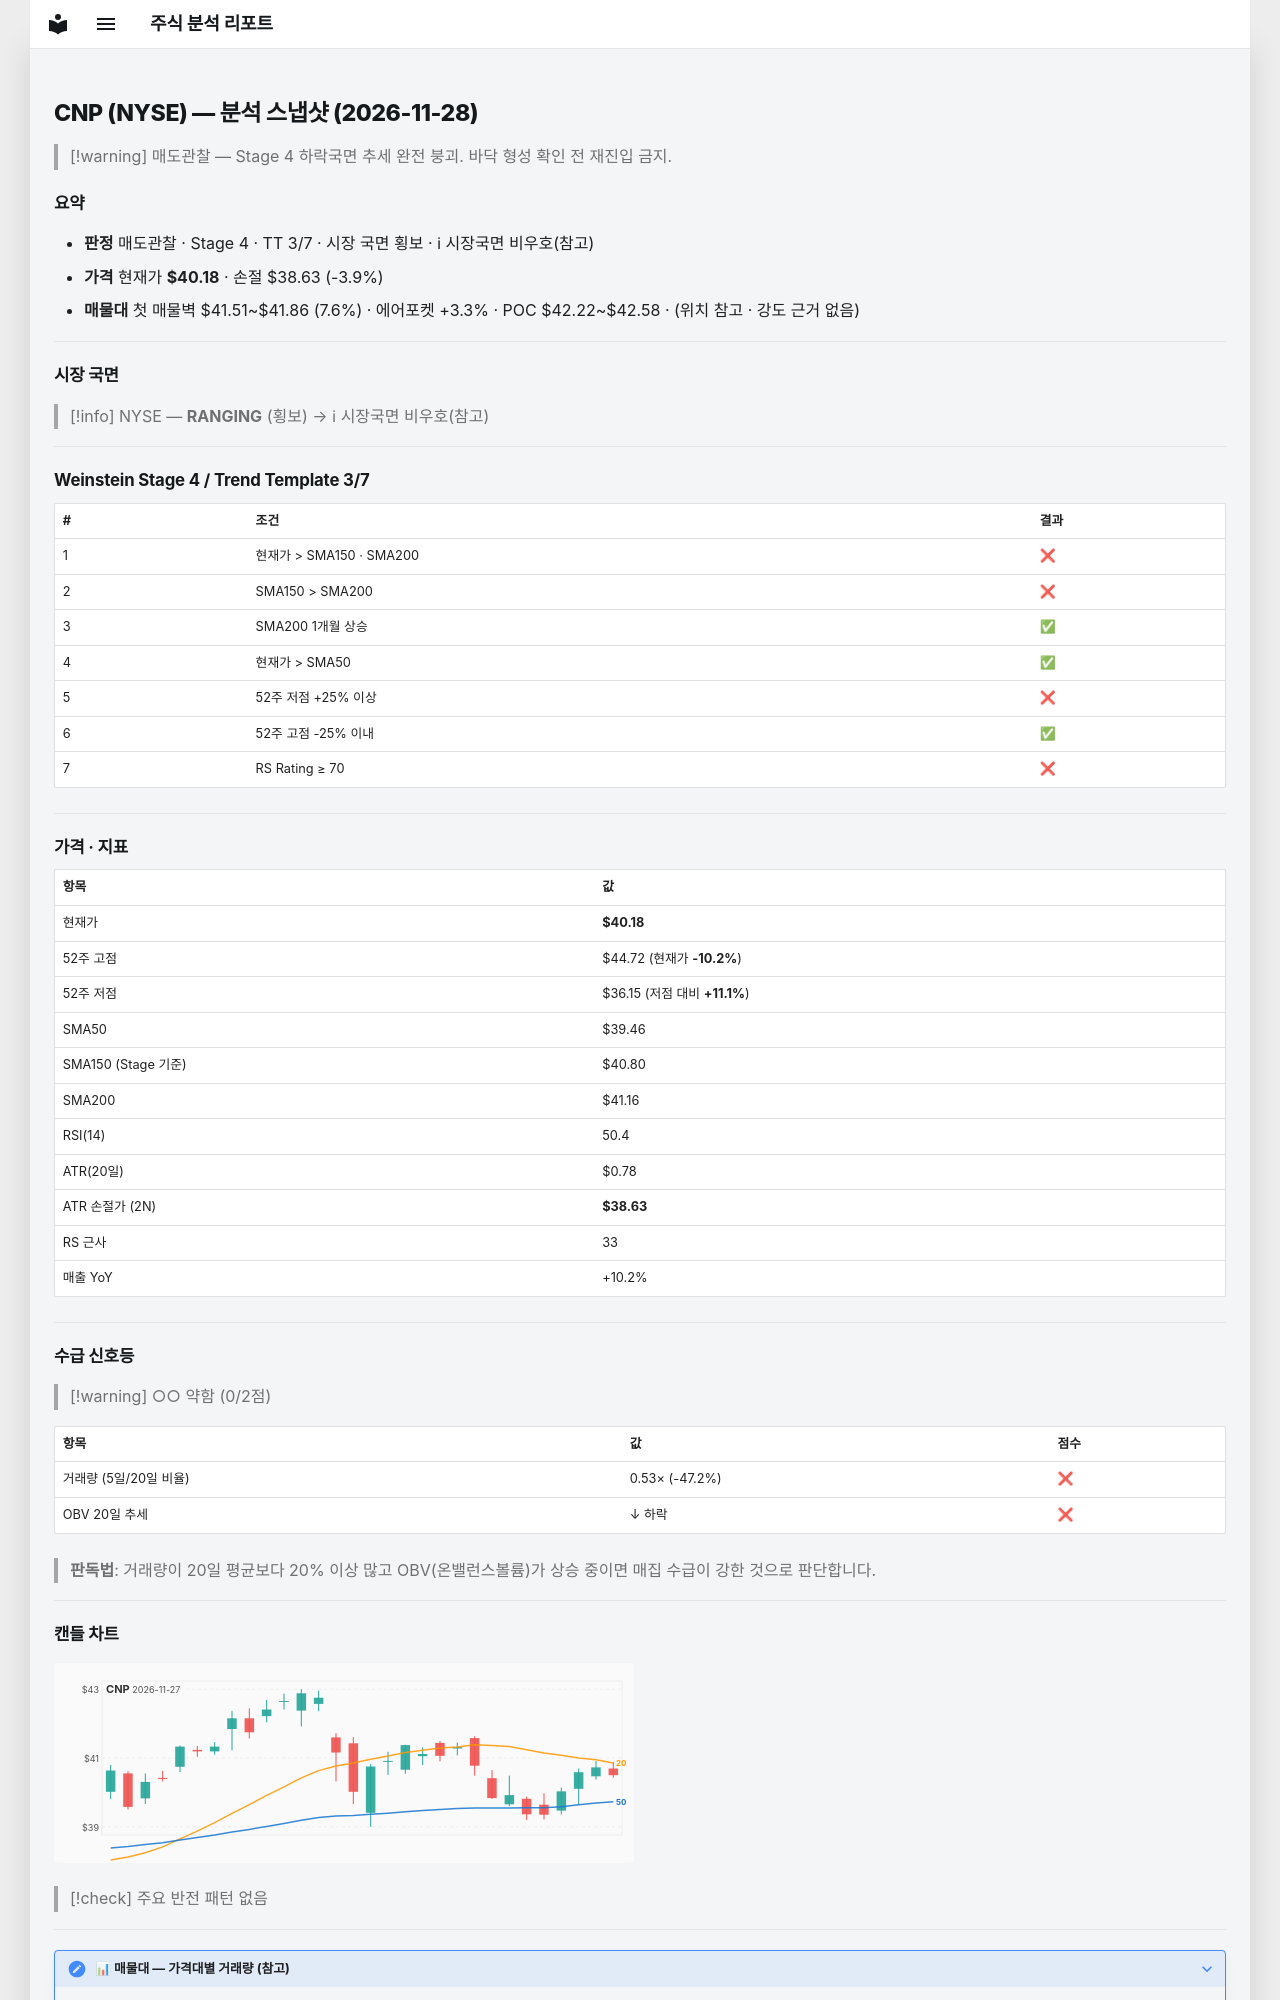

repository: soloandco/stock-reports · page: snapshots/CNP-2026-11-28/index.html · generator: mkdocs

---
type: analysis-snapshot
title: CNP 분석 스냅샷
ticker: CNP
market: NYSE
created: 2026-11-28
updated: 2026-11-28
bar-date: 2026-11-27
verdict: 매도관찰
real-rr: 2.92
sma50-gap-pct: 1.8
weekly-position: 저항대아래
weekly-overhead-price: 44.72
weekly-overhead-pct: 11.3
stage: 4
trend-template-score: 3
tt-max: 7
ma-set: sma-50-150-200
price: 40.18000030517578
stop-price: 38.625619550826315
market-regime: RANGING
supply-demand-score: 0/2
supply-demand-label: 약함
status: tracking
tags:
  - stock-agent
  - watchlist
  - CNP
  - analysis
related:
  - "[[analysis-template]]"
---

# CNP (NYSE) — 분석 스냅샷 (2026-11-28)

> [!warning] 매도관찰 — Stage 4 하락국면
> 추세 완전 붕괴. 바닥 형성 확인 전 재진입 금지.

## 요약

- **판정** 매도관찰 · Stage 4 · TT 3/7 · 시장 국면 횡보 · ℹ 시장국면 비우호(참고)
- **가격** 현재가 **$40.18** · 손절 $38.63 (-3.9%)
- **매물대** 첫 매물벽 $41.51~$41.86 (7.6%) · 에어포켓 +3.3% · POC $42.22~$42.58 · (위치 참고 · 강도 근거 없음)

---

## 시장 국면

> [!info] NYSE — **RANGING** (횡보) → ℹ 시장국면 비우호(참고)

---

## Weinstein Stage 4 / Trend Template 3/7

| # | 조건 | 결과 |
|---|------|------|
| 1 | 현재가 > SMA150 · SMA200 | ❌ |
| 2 | SMA150 > SMA200 | ❌ |
| 3 | SMA200 1개월 상승 | ✅ |
| 4 | 현재가 > SMA50 | ✅ |
| 5 | 52주 저점 +25% 이상 | ❌ |
| 6 | 52주 고점 -25% 이내 | ✅ |
| 7 | RS Rating ≥ 70 | ❌ |

---

## 가격 · 지표

| 항목 | 값 |
|------|---|
| 현재가 | **$40.18** |
| 52주 고점 | $44.72 (현재가 **-10.2%**) |
| 52주 저점 | $36.15 (저점 대비 **+11.1%**) |
| SMA50 | $39.46 |
| SMA150 (Stage 기준) | $40.80 |
| SMA200 | $41.16 |
| RSI(14) | 50.4 |
| ATR(20일) | $0.78 |
| ATR 손절가 (2N) | **$38.63** |
| RS 근사 | 33 |
| 매출 YoY | +10.2% |

---
## 수급 신호등

> [!warning] ○○ 약함 (0/2점)

| 항목 | 값 | 점수 |
|------|------|------|
| 거래량 (5일/20일 비율) | 0.53× (-47.2%) | ❌ |
| OBV 20일 추세 | ↓ 하락 | ❌ |

> **판독법**: 거래량이 20일 평균보다 20% 이상 많고 OBV(온밸런스볼륨)가 상승 중이면 매집 수급이 강한 것으로 판단합니다.

---
